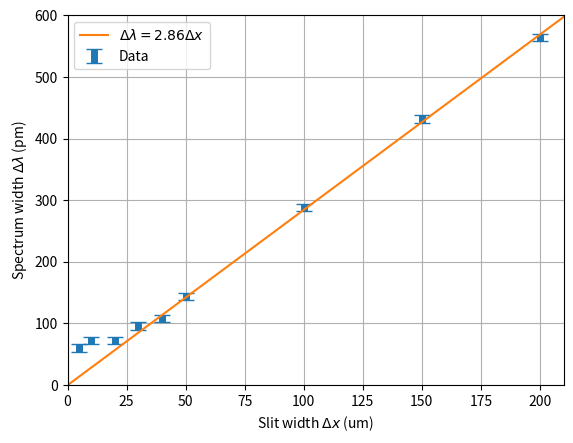

Generate this figure with matplotlib:
import numpy as np
import matplotlib.pyplot as plt
from scipy.optimize import curve_fit

SCANSPEED = 6
PAPERSPEED = 500
pm_mm = SCANSPEED/PAPERSPEED*1000

delta_x = np.array([5,10,20,30,40,50,100,150,200])
#delta_y = np.array([4,7,6,7,9,12,23,36,47])
delta_y = np.array([5,6,6,8,9,12,24,36,47])
delta_y_err = np.ones(9) * 0.5

delta_lam = pm_mm*delta_y
delta_lam_err = pm_mm*delta_y_err

print(delta_lam)

f = lambda x, a, b: a*x + b

nc = 4
popt, pcov = curve_fit(f,delta_x[nc:], delta_lam[nc:], sigma=delta_lam_err[nc:])
a_err = np.sqrt(pcov[0][0])
b_err = np.sqrt(pcov[1][1])
print('a:', popt[0], a_err)
print('b:', popt[1], b_err)

plt.figure()
#plt.scatter(delta_x, delta_lam)
plt.errorbar(delta_x, delta_lam, yerr=delta_lam_err, linestyle="None", capsize=6, linewidth=5, label='Data')

X = np.linspace(0,300)
plt.plot(X,f(X,popt[0],popt[1]), label='$\Delta \lambda = 2.86\Delta x$')

plt.xlim(0,210)
plt.ylim(0,600)
plt.xlabel(r'Slit width $\Delta x$ (um)')
plt.ylabel(r'Spectrum width $\Delta \lambda$ (pm)')
plt.grid()
plt.legend()
plt.show()